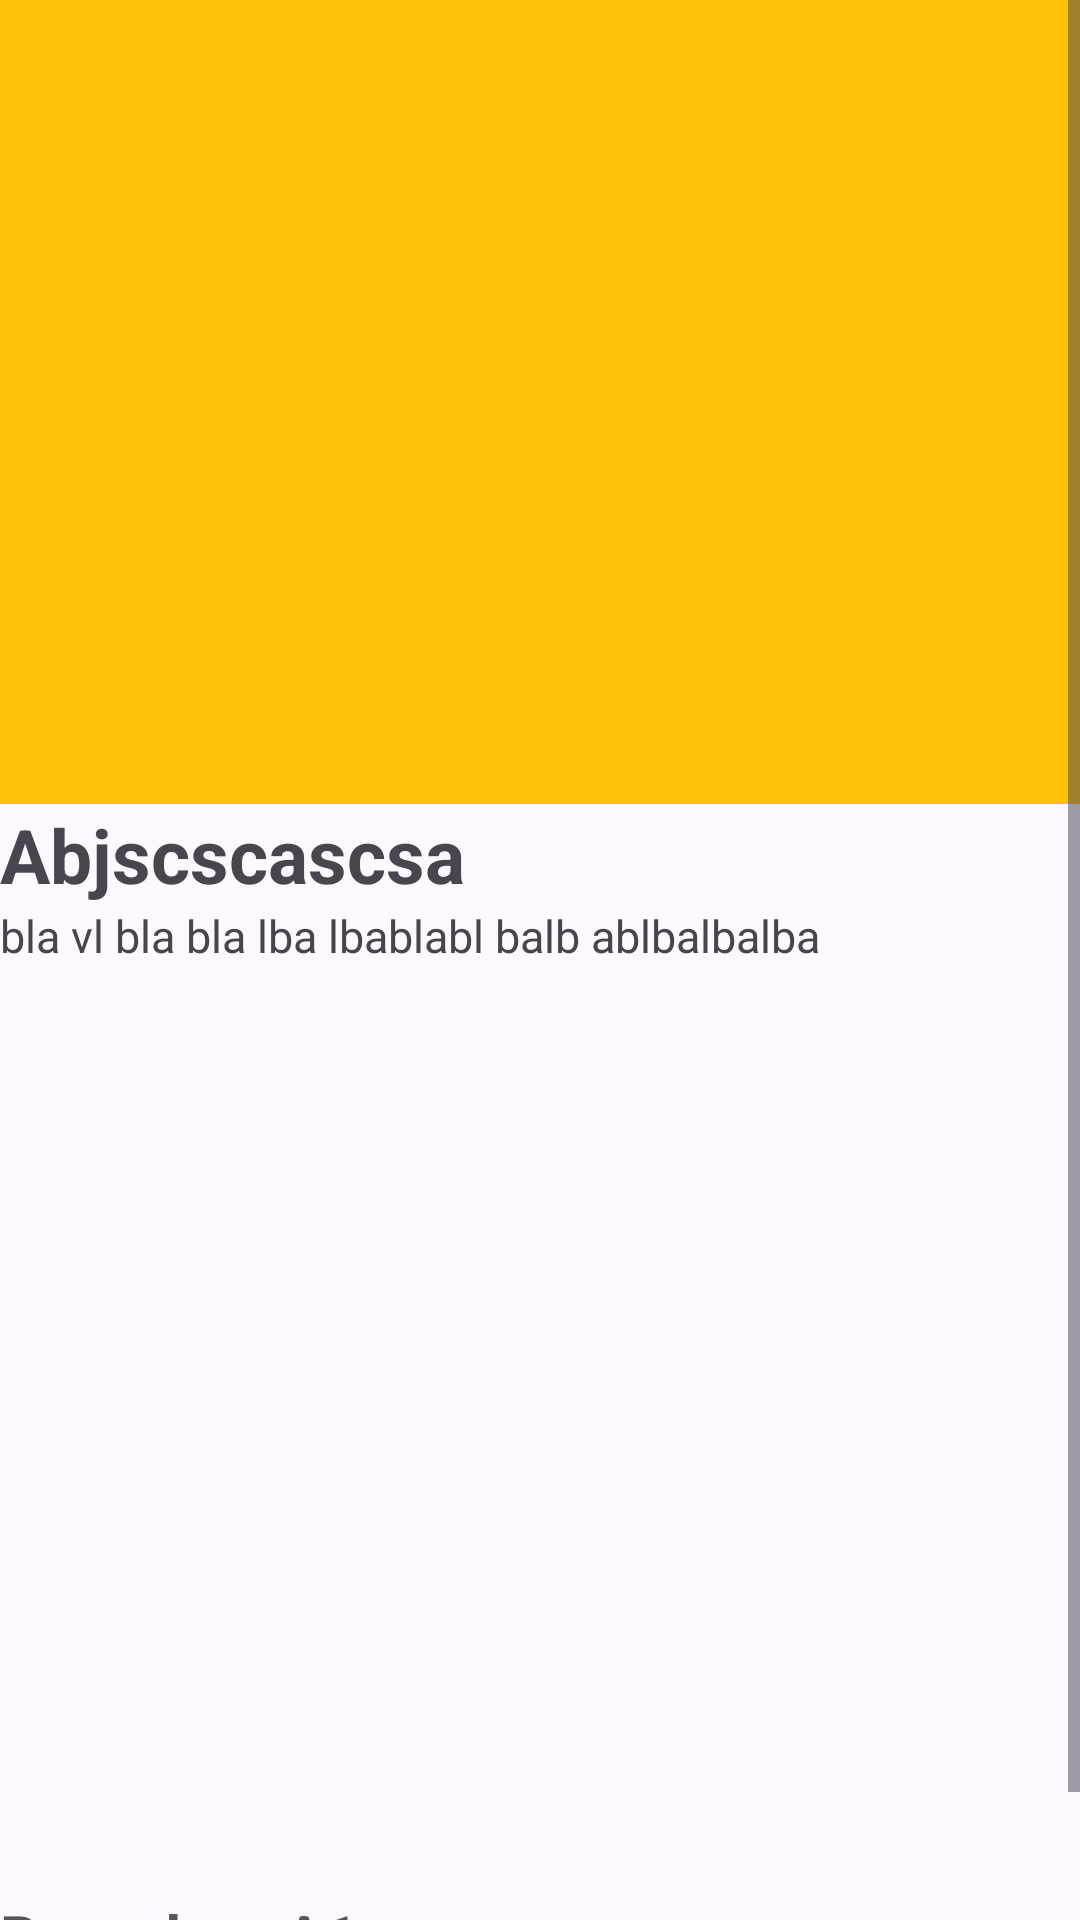

This screen was rendered from an Android layout file. Write that file and the resources it references.
<!-- AndroidManifest.xml: application theme Theme.MyFPL_clone -->
<!-- res/layout/fragment_news_detail.xml -->
<?xml version="1.0" encoding="utf-8"?>
<ScrollView xmlns:android="http://schemas.android.com/apk/res/android"
    xmlns:app="http://schemas.android.com/apk/res-auto"
    xmlns:tools="http://schemas.android.com/tools"
    android:layout_width="match_parent"
    android:layout_height="match_parent"
    android:orientation="vertical"
    tools:context=".fragments.NewsDetailFragment" >
<LinearLayout
    android:layout_width="match_parent"
    android:layout_height="match_parent"
    android:orientation="vertical">

    <ImageView
        android:id="@+id/f_n_d_imageView"
        android:layout_width="match_parent"
        android:layout_height="268dp"
        tools:src="@drawable/ic_launcher_foreground"
        android:background="#FFC107"/>

    <TextView
        android:id="@+id/textView"
        android:layout_width="match_parent"
        android:layout_height="wrap_content"
        android:textSize="25sp"
        android:textStyle="bold"
        android:text="Abjscscascsa" />

    <TextView
        android:id="@+id/textView2"
        android:layout_width="match_parent"
        android:layout_height="wrap_content"
        android:minHeight="330dp"
        android:textSize="15sp"
        android:text="bla vl bla bla lba lbablabl balb ablbalbalba" />

    <TextView
        android:id="@+id/textView3"
        android:layout_width="match_parent"
        android:layout_height="wrap_content"
        android:textSize="20sp"
        android:textColor="#575454"
        android:textStyle="bold"
        android:text="By: anhemA1" />

    <TextView
        android:id="@+id/textView4"
        android:layout_width="match_parent"
        android:layout_height="wrap_content"
        android:textSize="20sp"
        android:textColor="#575454"
        android:textStyle="bold"
        android:text="At: 2023/08/11 11:22" />
</LinearLayout>
</ScrollView>
<!-- resources referenced by this layout -->
<resources>
  <style name="Theme.MyFPL_clone" parent="Base.Theme.MyFPL_clone" />
  <style name="Base.Theme.MyFPL_clone" parent="Theme.Material3.DayNight.NoActionBar">
          
          
      </style>
</resources>
